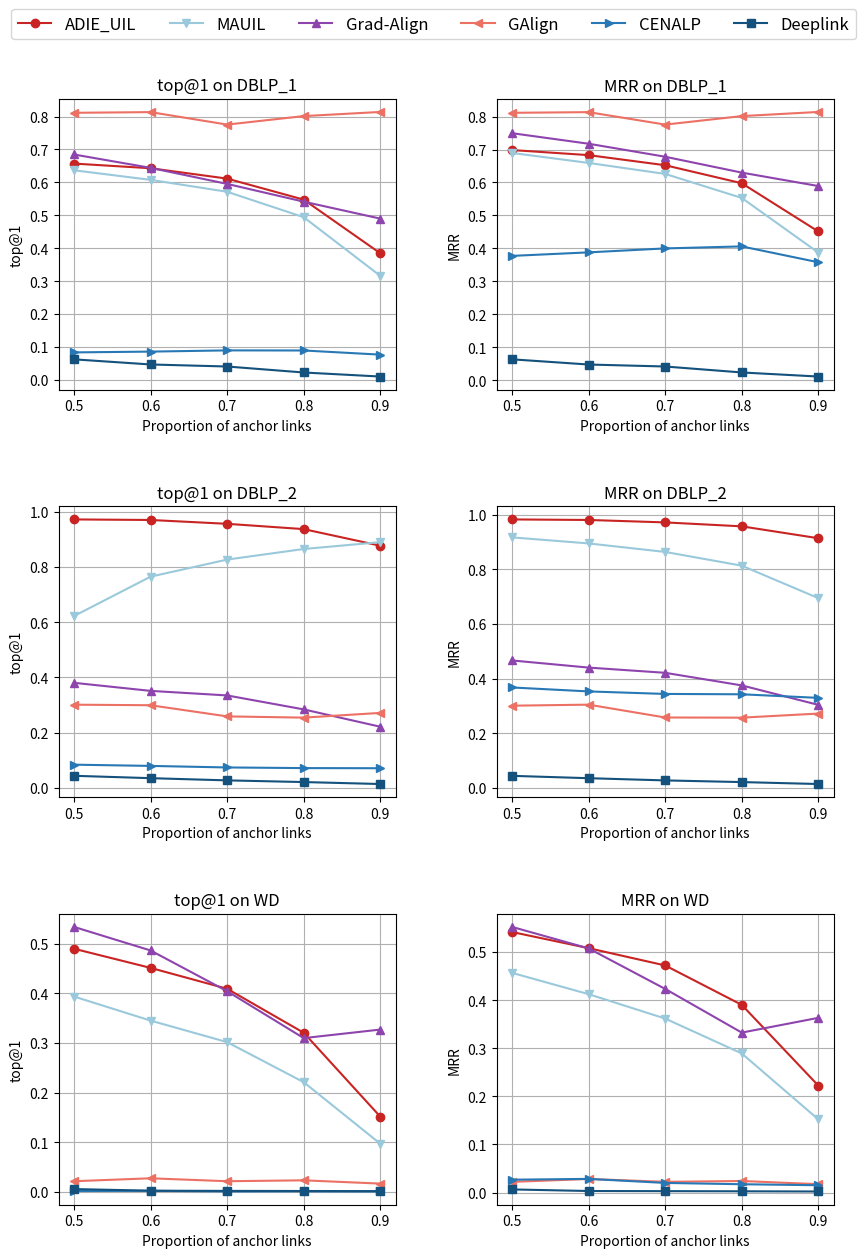

Recreate this plot in Python.
import matplotlib.pyplot as plt
import matplotlib.lines as mlines
# Extracting top@1 values for each dataset and method for the proportions
top1_data = {
    'DBLP_1': {
        'ADIE_UIL': [0.6571, 0.6429, 0.6114, 0.5475, 0.3844],
        'MAUIL': [0.6368, 0.6076, 0.5714, 0.4941, 0.3158],
        'Grad-Align': [0.6847, 0.6441, 0.5953, 0.5413, 0.4898],
        'GAlign': [0.8114, 0.8135, 0.7756, 0.8014, 0.8140],
        'CENALP': [0.0832, 0.0856, 0.0893, 0.0890, 0.0764],
        'Deeplink': [0.0621, 0.0465, 0.0403, 0.0221, 0.0098]
    },

    'DBLP_2': {
        'ADIE_UIL': [0.9720, 0.9700, 0.9561, 0.9369, 0.8767],
        'MAUIL': [0.6220, 0.7646, 0.8265, 0.8649, 0.8897],
        'Grad-Align': [0.3801, 0.3509, 0.3344, 0.2838, 0.2210],
        'GAlign': [0.3009, 0.2989, 0.2585, 0.2540, 0.2711],
        'CENALP': [0.0836, 0.0791, 0.0735, 0.0712, 0.0707],
        'Deeplink':[0.0433, 0.0347, 0.0267, 0.0206, 0.0135]
    },

    'WD': {
        'ADIE_UIL': [0.4900, 0.4514, 0.4093, 0.3207, 0.1516],
        'MAUIL': [0.3937, 0.3452, 0.3018, 0.2211, 0.0970],
        'Grad-Align': [0.5340, 0.4865, 0.4044, 0.3099, 0.3271],
        'GAlign': [0.0215, 0.0274, 0.0215, 0.0233, 0.0167],
        'CENALP': [0.0017, 0.0021, 0.0009, 0.0011, 0.0008],
        'Deeplink':[0.0057, 0.0024, 0.0020, 0.0018, 0.0015]
    }

}

mrr_data = {
    'DBLP_1': {
        'ADIE_UIL': [0.6985, 0.6831, 0.6524, 0.5977, 0.4512],
        'MAUIL': [0.6897, 0.6594, 0.6260, 0.5531, 0.3871],
        'Grad-Align': [0.7497, 0.7177, 0.6782, 0.6300, 0.5892],
        'GAlign': [0.8116, 0.8136, 0.7758, 0.8016, 0.8142],
        'CENALP': [0.3771, 0.3878, 0.3998, 0.4059, 0.3577],
        'Deeplink': [0.0630, 0.0472, 0.0412, 0.0231, 0.0107]
    },

    'DBLP_2': {
        'ADIE_UIL': [0.9821, 0.9801, 0.9712, 0.9568, 0.9133],
        'MAUIL': [0.9164, 0.8943, 0.8632, 0.8129, 0.6941],
        'Grad-Align': [0.4661, 0.4400, 0.4209, 0.3748, 0.3036],
        'GAlign': [0.3006, 0.3044, 0.2574, 0.2568, 0.2718],
        'CENALP': [0.3673, 0.3528, 0.3436, 0.3423, 0.3292],
        'Deeplink':[0.0439, 0.0353, 0.0272, 0.0211, 0.0140]
    },

    'WD': {
        'ADIE_UIL': [0.5416, 0.5080, 0.4721, 0.3902, 0.2223],
        'MAUIL': [0.4567, 0.4124, 0.3617, 0.2892, 0.1521],
        'Grad-Align': [0.5522, 0.5075, 0.4233, 0.3325, 0.3632],
        'GAlign': [0.0223, 0.0283, 0.0224, 0.0241, 0.0175],
        'CENALP': [0.0268, 0.0285, 0.0201, 0.0174, 0.0153],
        'Deeplink':[0.0066, 0.0033, 0.0030, 0.0027, 0.0023]
    }

}

# Proportions for x-axis
proportions = ['0.5', '0.6', '0.7', '0.8', '0.9']

# Set a more contrasting color palette
colors = ['#C82423', '#9AC9DB', '#8E44AD', '#EC7063', '#2878B5',  '#14517C']

markers = ['o', 'v', '^', '<', '>', 's']
# Create a 4x2 subplot layout
# 调整图例位置使其位于整个图形的最上方

# 设置图形大小和子图布局
fig, axs = plt.subplots(3, 2, figsize=(10, 14), gridspec_kw={'hspace': 0.4, 'wspace': 0.3})

# 绘制左侧子图的 top@1 数据
for i, (dataset, methods) in enumerate(top1_data.items()):
    ax = axs[i, 0]
    for j, (method, top1_values) in enumerate(methods.items()):
        ax.plot(proportions, top1_values, marker=markers[j], label=method, color=colors[j])
    ax.set_title(f'top@1 on {dataset}')
    ax.set_xlabel('Proportion of anchor links')
    ax.set_ylabel('top@1')
    ax.grid(True)

# 绘制右侧子图的 MRR 数据
for i, (dataset, methods) in enumerate(mrr_data.items()):
    ax = axs[i, 1]
    for j, (method, mrr_values) in enumerate(methods.items()):
        ax.plot(proportions, mrr_values, marker=markers[j], label=method, color=colors[j])
    ax.set_title(f'MRR on {dataset}')
    ax.set_xlabel('Proportion of anchor links')
    ax.set_ylabel('MRR')
    ax.grid(True)

# 创建带有不同标记的统一图例
lines = [mlines.Line2D([], [], color=colors[i], marker=markers[i], label=list(top1_data['DBLP_1'].keys())[i]) for i in range(len(top1_data['DBLP_1']))]
fig.legend(handles=lines, loc='upper center', bbox_to_anchor=(0.5, 0.97), ncol=len(top1_data['DBLP_1']), fontsize='large')

# 调整布局和间距
fig.subplots_adjust(top=0.9)
# 显示图形


# Save the plots to a file
top1_plot_path = 'top1_comparison_contrastive_plots.pdf'
plt.savefig(top1_plot_path)

